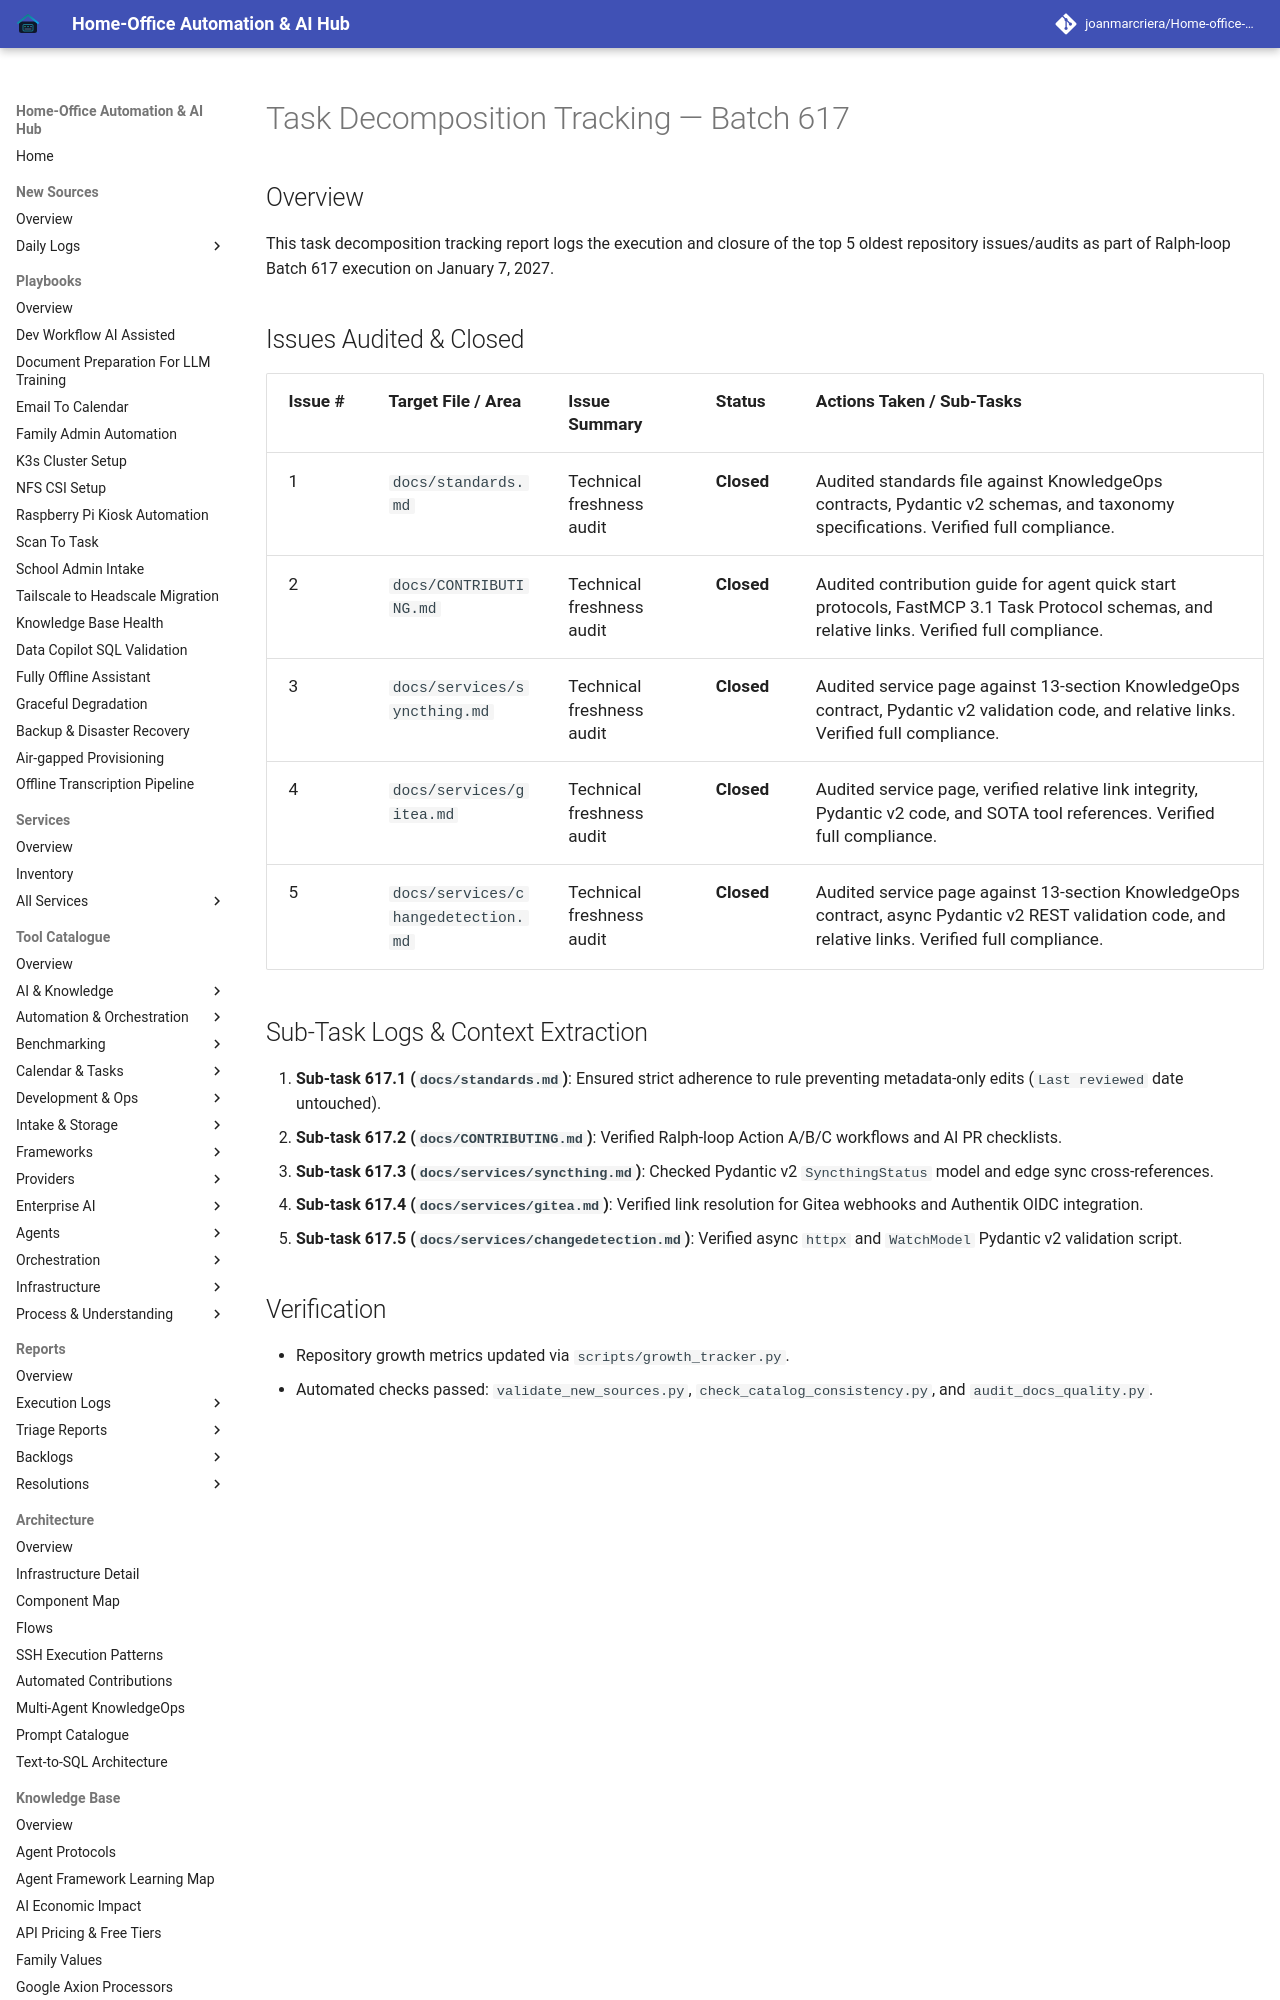

repository: joanmarcriera/Home-office-automations · page: reports/task-decomposition-batch-617/index.html · generator: mkdocs

# Task Decomposition Tracking — Batch 617

## Overview
This task decomposition tracking report logs the execution and closure of the top 5 oldest repository issues/audits as part of Ralph-loop Batch 617 execution on January 7, 2027.
